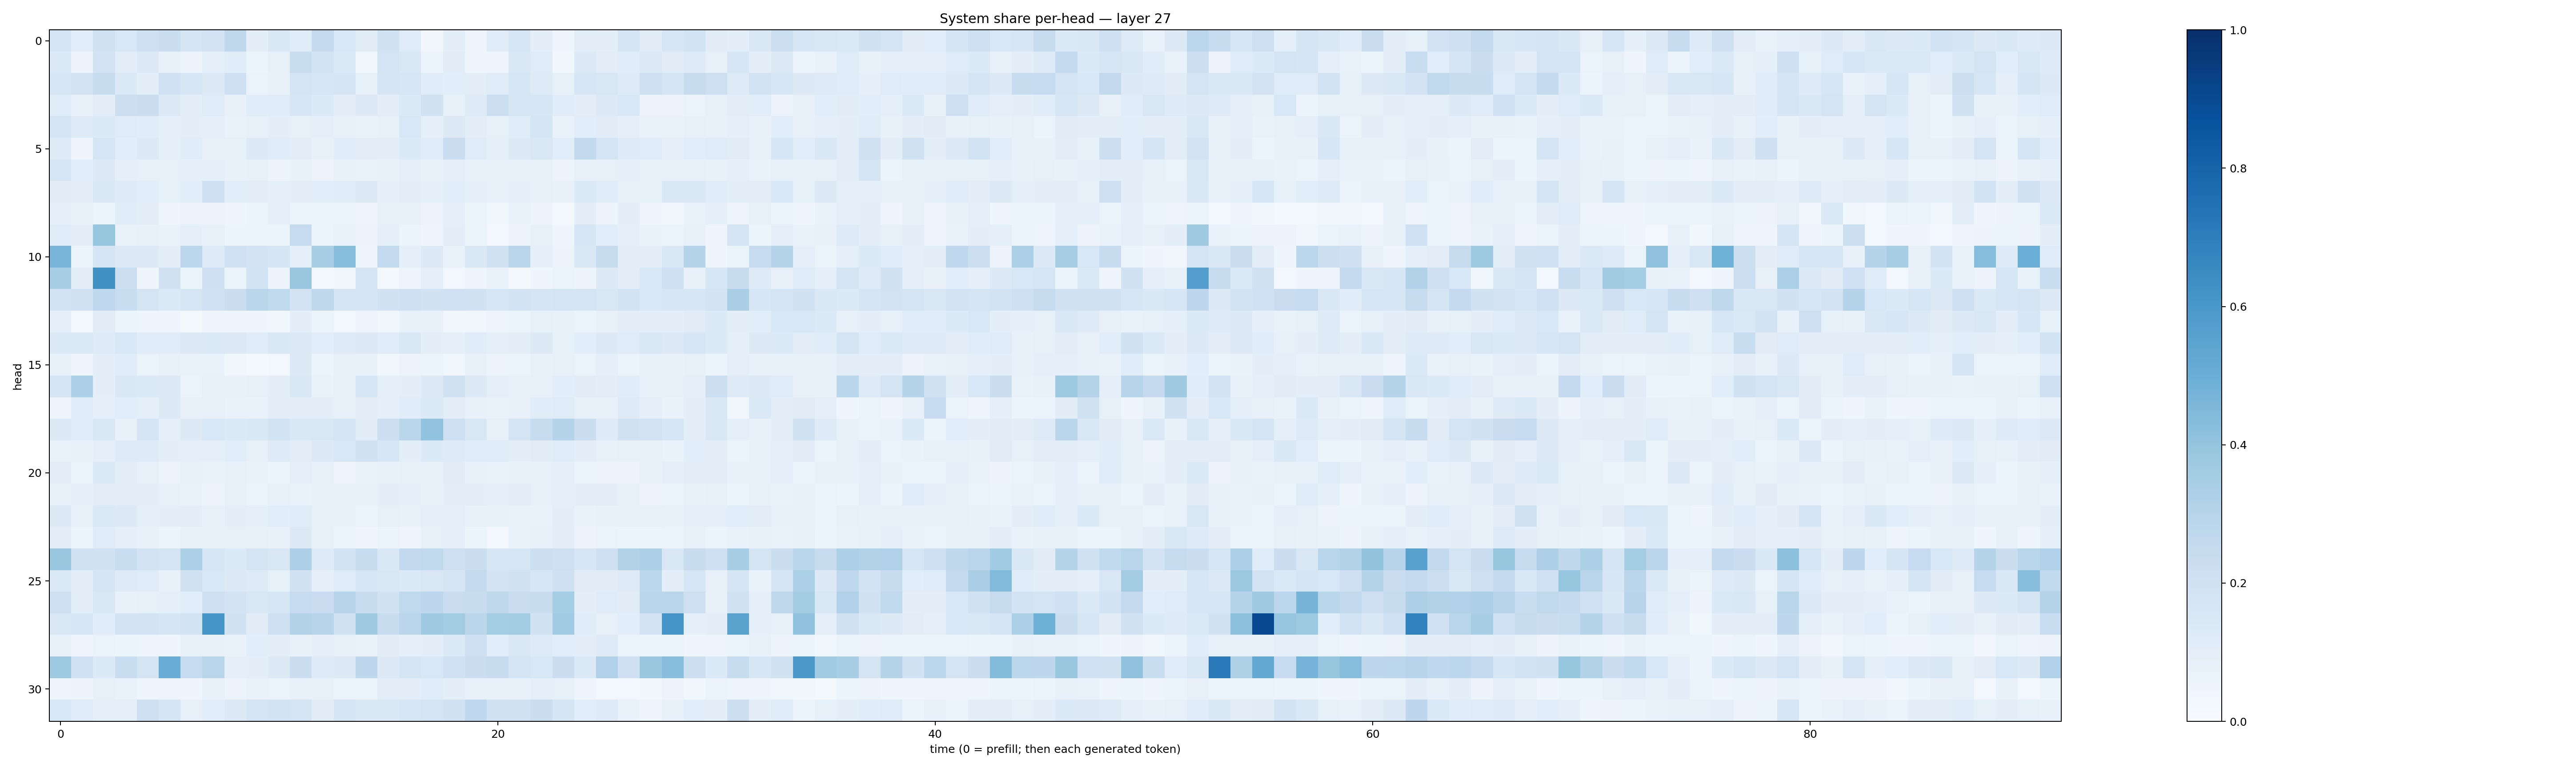

The file beside this chart, header and first rows:
0.17749381, 0.105940565, 0.19912226, 0.15234582, 0.20782092, 0.21977682, 0.16840361, 0.17984524, 0.27220878, 0.09949204, 0.14389887, 0.11397668, 0.25300622, 0.15478642, 0.112110786, 0.19282393, 0.12035837, 0.033126585, 0.09845766, 0.048908822, 0.11975265, 0.15834275, 0.09664793, 0.046595328
0.1401, 0.05761, 0.1812, 0.1029, 0.1266, 0.07058, 0.05587, 0.08924, 0.1153, 0.05115, 0.08134, 0.233, 0.185, 0.1403, 0.03524, 0.1771, 0.1452, 0.05201, 0.1112, 0.04804, 0.04655, 0.1421, 0.1205, 0.03613
0.162, 0.1798, 0.2416, 0.1374, 0.1005, 0.2021, 0.1633, 0.1294, 0.2067, 0.06368, 0.07254, 0.1775, 0.1594, 0.1653, 0.08264, 0.1685, 0.1602, 0.1171, 0.1057, 0.102, 0.1206, 0.1611, 0.1234, 0.08517
0.1166, 0.07658, 0.1036, 0.2184, 0.2225, 0.1282, 0.09721, 0.1189, 0.07452, 0.1157, 0.1141, 0.1582, 0.1339, 0.09812, 0.1305, 0.103, 0.1352, 0.1941, 0.08552, 0.1225, 0.2156, 0.159, 0.1575, 0.1147
0.1724, 0.1218, 0.1345, 0.1181, 0.1165, 0.08632, 0.09899, 0.08768, 0.06801, 0.08385, 0.09489, 0.08217, 0.08832, 0.07344, 0.06653, 0.08297, 0.1535, 0.09359, 0.1312, 0.1024, 0.08376, 0.1169, 0.1688, 0.06687
0.1248, 0.0397, 0.1582, 0.1063, 0.1252, 0.09302, 0.1159, 0.07866, 0.08387, 0.1305, 0.1165, 0.1024, 0.07803, 0.1151, 0.1052, 0.09648, 0.1352, 0.1137, 0.2276, 0.1202, 0.08626, 0.1314, 0.1506, 0.1055
0.1611, 0.1075, 0.1259, 0.08948, 0.08244, 0.07815, 0.08899, 0.0868, 0.07162, 0.08201, 0.05636, 0.07508, 0.05674, 0.07155, 0.06829, 0.071, 0.08878, 0.07777, 0.09295, 0.07579, 0.07053, 0.07312, 0.08223, 0.05595
0.1107, 0.1025, 0.1474, 0.1229, 0.1065, 0.08506, 0.1072, 0.2107, 0.1062, 0.1052, 0.09062, 0.09457, 0.1087, 0.1155, 0.1301, 0.08597, 0.1042, 0.09258, 0.1085, 0.08903, 0.07847, 0.08624, 0.08091, 0.07525
0.08878, 0.07485, 0.06351, 0.1151, 0.101, 0.04478, 0.05751, 0.05708, 0.04158, 0.05335, 0.09073, 0.05462, 0.06054, 0.06385, 0.04758, 0.07062, 0.07688, 0.05842, 0.0889, 0.0522, 0.03849, 0.0703, 0.05817, 0.02187
0.1202, 0.09479, 0.3943, 0.06891, 0.07285, 0.07018, 0.08657, 0.07326, 0.05279, 0.05314, 0.05244, 0.2493, 0.05346, 0.06965, 0.05798, 0.08635, 0.0542, 0.04087, 0.09441, 0.05448, 0.02741, 0.05784, 0.07639, 0.04536
0.4679, 0.05442, 0.1691, 0.1255, 0.1259, 0.09394, 0.2803, 0.1242, 0.2025, 0.1801, 0.1663, 0.08862, 0.3449, 0.4284, 0.04006, 0.2568, 0.09113, 0.1289, 0.06736, 0.1439, 0.1883, 0.2921, 0.09082, 0.05501
0.345, 0.09562, 0.628, 0.215, 0.04283, 0.1897, 0.06178, 0.2057, 0.06359, 0.1863, 0.05647, 0.3861, 0.02401, 0.03436, 0.1714, 0.02273, 0.04901, 0.09273, 0.02623, 0.05052, 0.06774, 0.01793, 0.03953, 0.06618
0.1847, 0.1948, 0.2668, 0.2305, 0.1792, 0.1405, 0.1605, 0.2009, 0.2199, 0.2852, 0.2633, 0.1822, 0.2708, 0.1698, 0.1659, 0.1931, 0.2065, 0.1922, 0.2013, 0.1923, 0.1621, 0.1864, 0.1679, 0.1789
0.08966, 0.02848, 0.1116, 0.05119, 0.04118, 0.0435, 0.01828, 0.04312, 0.04371, 0.03941, 0.03814, 0.09932, 0.0608, 0.02692, 0.04692, 0.03883, 0.07489, 0.07226, 0.03473, 0.03664, 0.0488, 0.06096, 0.08373, 0.07445
0.1331, 0.138, 0.1232, 0.1553, 0.1166, 0.1145, 0.1279, 0.1396, 0.129, 0.1143, 0.1463, 0.1303, 0.1066, 0.1243, 0.1268, 0.1181, 0.1414, 0.1007, 0.08899, 0.1141, 0.09006, 0.09822, 0.1258, 0.08483
0.08005, 0.04294, 0.09797, 0.1157, 0.06636, 0.07049, 0.06922, 0.0683, 0.03663, 0.01888, 0.02725, 0.1327, 0.05325, 0.07475, 0.07546, 0.0389, 0.05804, 0.05459, 0.03872, 0.07362, 0.05493, 0.06092, 0.07423, 0.08011
0.1676, 0.3294, 0.1008, 0.1438, 0.1346, 0.1257, 0.0631, 0.08216, 0.0732, 0.07877, 0.09803, 0.1429, 0.06945, 0.08084, 0.1564, 0.08736, 0.09996, 0.1317, 0.1981, 0.1322, 0.09027, 0.08202, 0.08191, 0.1056
0.04896, 0.1142, 0.08723, 0.1073, 0.09227, 0.1308, 0.07896, 0.08036, 0.06836, 0.06869, 0.1029, 0.09824, 0.0973, 0.08222, 0.1037, 0.09307, 0.116, 0.1336, 0.1032, 0.07372, 0.0698, 0.07607, 0.1161, 0.1196
0.1317, 0.1171, 0.1413, 0.07645, 0.1664, 0.0923, 0.1308, 0.1527, 0.1348, 0.143, 0.1857, 0.1456, 0.1523, 0.1675, 0.1098, 0.2173, 0.2866, 0.4035, 0.2126, 0.1523, 0.08456, 0.1761, 0.2406, 0.3
0.06953, 0.07592, 0.09218, 0.1217, 0.1229, 0.09772, 0.08826, 0.09147, 0.108, 0.08095, 0.1231, 0.1049, 0.1288, 0.155, 0.1949, 0.1618, 0.0975, 0.1333, 0.1214, 0.1207, 0.1177, 0.09375, 0.1126, 0.1203
0.09439, 0.06598, 0.1361, 0.1026, 0.08064, 0.0568, 0.07103, 0.07008, 0.08585, 0.06695, 0.06147, 0.09051, 0.07626, 0.04885, 0.06891, 0.07178, 0.08389, 0.08068, 0.1101, 0.07389, 0.07025, 0.07157, 0.08231, 0.09369
0.08276, 0.08776, 0.104, 0.09595, 0.09981, 0.08345, 0.06982, 0.05794, 0.08018, 0.06431, 0.08346, 0.06759, 0.07566, 0.08315, 0.08421, 0.09399, 0.0934, 0.07456, 0.09657, 0.09474, 0.08606, 0.09796, 0.08299, 0.08665
0.1322, 0.0846, 0.1383, 0.1264, 0.09318, 0.0948, 0.09634, 0.07642, 0.09737, 0.08865, 0.1077, 0.1149, 0.08311, 0.0736, 0.06578, 0.07982, 0.07382, 0.08802, 0.088, 0.07552, 0.08493, 0.06756, 0.06651, 0.0939
0.09939, 0.05206, 0.12, 0.09038, 0.07542, 0.06199, 0.0778, 0.07512, 0.08268, 0.08563, 0.07314, 0.125, 0.08081, 0.06309, 0.04448, 0.06353, 0.04944, 0.08112, 0.0914, 0.05933, 0.02906, 0.06741, 0.07247, 0.09678
0.383, 0.1973, 0.1918, 0.2305, 0.1835, 0.1773, 0.3313, 0.1566, 0.1335, 0.1695, 0.1521, 0.3257, 0.1247, 0.1856, 0.2412, 0.1481, 0.2607, 0.263, 0.2132, 0.219, 0.1572, 0.1638, 0.217, 0.211
0.14, 0.09886, 0.1645, 0.1244, 0.119, 0.07758, 0.1968, 0.1555, 0.129, 0.1237, 0.08306, 0.1883, 0.08905, 0.1197, 0.1627, 0.1512, 0.1361, 0.1515, 0.1671, 0.2517, 0.1831, 0.1888, 0.1581, 0.2068
0.2104, 0.09455, 0.1473, 0.07626, 0.08216, 0.0876, 0.1077, 0.2055, 0.1806, 0.1496, 0.1589, 0.2462, 0.2296, 0.2945, 0.2412, 0.1934, 0.264, 0.2735, 0.2279, 0.2389, 0.2731, 0.2283, 0.2369, 0.3516
0.1507, 0.1617, 0.1164, 0.1808, 0.1827, 0.1694, 0.184, 0.602, 0.1922, 0.1111, 0.2091, 0.3105, 0.2952, 0.1947, 0.3704, 0.2387, 0.2843, 0.3698, 0.358, 0.2841, 0.3535, 0.3562, 0.1897, 0.3672
0.07596, 0.04924, 0.06614, 0.06094, 0.05066, 0.04643, 0.07561, 0.07649, 0.06918, 0.1088, 0.1007, 0.0729, 0.09099, 0.08281, 0.0679, 0.1097, 0.08828, 0.1009, 0.135, 0.2096, 0.1064, 0.1408, 0.1218, 0.1055
0.3717, 0.2014, 0.1334, 0.2307, 0.1781, 0.507, 0.2464, 0.2915, 0.08687, 0.09903, 0.1298, 0.2225, 0.124, 0.1325, 0.2768, 0.1273, 0.1658, 0.1525, 0.1992, 0.2195, 0.2413, 0.1732, 0.1551, 0.222
0.04612, 0.05592, 0.08353, 0.07, 0.03992, 0.04822, 0.04581, 0.07139, 0.05663, 0.06964, 0.06461, 0.07759, 0.07053, 0.0635, 0.06553, 0.1044, 0.1022, 0.1159, 0.09823, 0.0712, 0.0712, 0.07267, 0.09294, 0.0847
0.1541, 0.1174, 0.09313, 0.09342, 0.2069, 0.1674, 0.07864, 0.1084, 0.1265, 0.1735, 0.186, 0.1761, 0.112, 0.1646, 0.1421, 0.1463, 0.1575, 0.1785, 0.1945, 0.268, 0.1892, 0.1988, 0.2261, 0.1666
